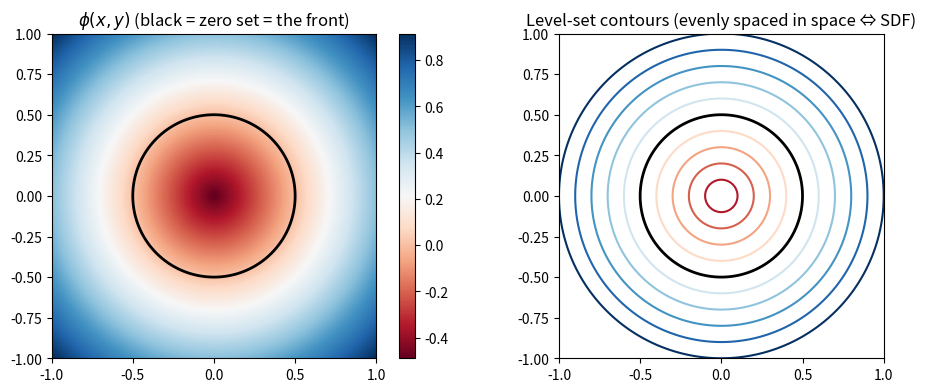
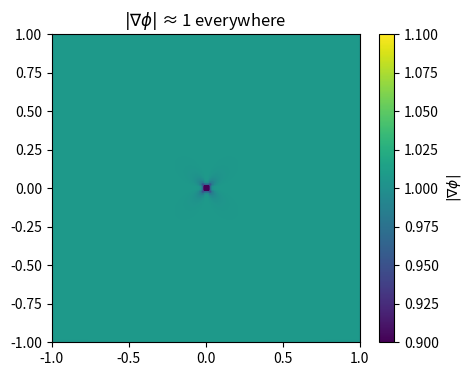
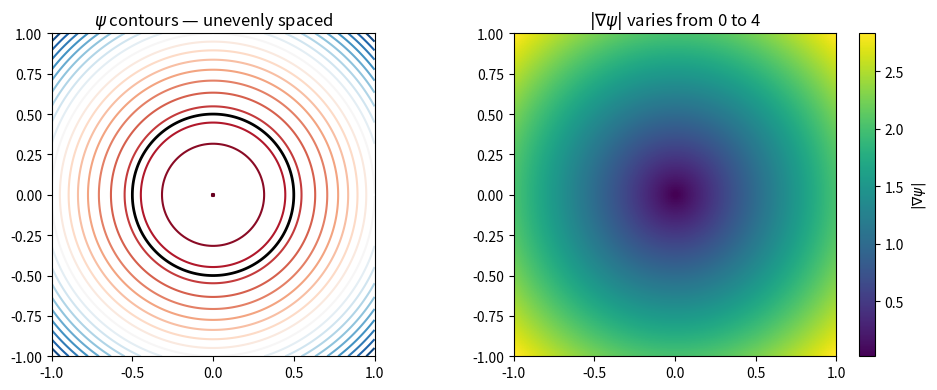
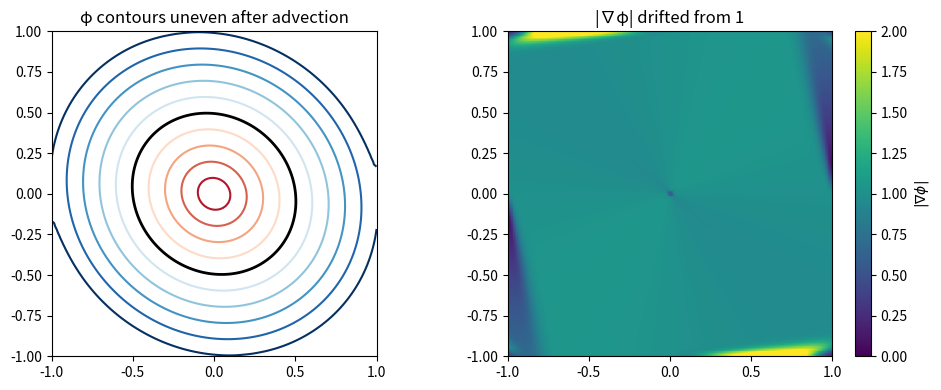
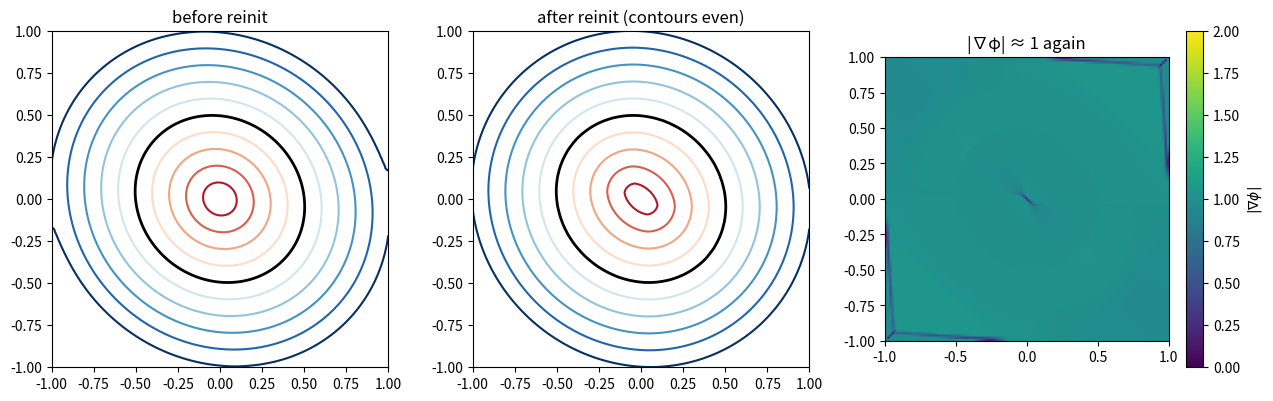

Python code for these plots, in order:
import numpy as np
import matplotlib.pyplot as plt

N = 128
L = 2.0
h = L / N
x = np.linspace(-L/2, L/2, N)
y = np.linspace(-L/2, L/2, N)
X, Y = np.meshgrid(x, y, indexing='xy')

R = 0.5
phi = np.sqrt(X**2 + Y**2) - R

fig, ax = plt.subplots(1, 2, figsize=(10, 4))
im = ax[0].imshow(phi, extent=[-L/2, L/2, -L/2, L/2], origin='lower', cmap='RdBu')
ax[0].contour(X, Y, phi, levels=[0], colors='k', linewidths=2)
ax[0].set_title(r'$\phi(x,y)$ (black = zero set = the front)')
plt.colorbar(im, ax=ax[0])

# Level-set contours at multiple distances
ax[1].contour(X, Y, phi, levels=np.linspace(-0.5, 0.5, 11), cmap='RdBu')
ax[1].contour(X, Y, phi, levels=[0], colors='k', linewidths=2)
ax[1].set_aspect('equal')
ax[1].set_title('Level-set contours (evenly spaced in space ⇔ SDF)')
plt.tight_layout()
plt.show()

def grad_mag(phi, h):
    gy, gx = np.gradient(phi, h)
    return np.sqrt(gx**2 + gy**2)

mag = grad_mag(phi, h)
print(f'|∇φ|: mean = {mag.mean():.4f}, min = {mag.min():.4f}, max = {mag.max():.4f}')
# The only point where |∇φ| ≠ 1 is at the origin (SDF is not differentiable there).

plt.figure(figsize=(5, 4))
plt.imshow(mag, extent=[-L/2, L/2, -L/2, L/2], origin='lower', cmap='viridis', vmin=0.9, vmax=1.1)
plt.colorbar(label=r'$|\nabla \phi|$')
plt.title(r'$|\nabla \phi|$ ≈ 1 everywhere')
plt.show()

psi = X**2 + Y**2 - R**2
mag_psi = grad_mag(psi, h)
print(f'|∇ψ|: mean = {mag_psi.mean():.4f}, min = {mag_psi.min():.4f}, max = {mag_psi.max():.4f}')

fig, ax = plt.subplots(1, 2, figsize=(10, 4))
ax[0].contour(X, Y, psi, levels=np.linspace(psi.min(), psi.max(), 21), cmap='RdBu')
ax[0].contour(X, Y, psi, levels=[0], colors='k', linewidths=2)
ax[0].set_aspect('equal')
ax[0].set_title(r'$\psi$ contours — unevenly spaced')
im = ax[1].imshow(mag_psi, extent=[-L/2, L/2, -L/2, L/2], origin='lower', cmap='viridis')
plt.colorbar(im, ax=ax[1], label=r'$|\nabla \psi|$')
ax[1].set_title(r'$|\nabla \psi|$ varies from 0 to 4')
plt.tight_layout()
plt.show()

def laplacian(phi, h):
    return (np.roll(phi,1,0) + np.roll(phi,-1,0) + np.roll(phi,1,1) + np.roll(phi,-1,1) - 4*phi) / h**2

kappa = laplacian(phi, h)
# Sample curvature on the front (where |phi| is small)
band = np.abs(phi) < 2*h
print(f'Expected curvature 1/R = {1/R:.3f}')
print(f'Measured κ on front:    mean = {kappa[band].mean():.3f}')
# Close enough (finite-difference error on a radial function).

def upwind_advect(phi, u, v, dt, h):
    # First-order upwind for ∂φ/∂t + u φ_x + v φ_y = 0
    phi_x_plus  = (np.roll(phi, -1, 1) - phi) / h
    phi_x_minus = (phi - np.roll(phi,  1, 1)) / h
    phi_y_plus  = (np.roll(phi, -1, 0) - phi) / h
    phi_y_minus = (phi - np.roll(phi,  1, 0)) / h
    phi_x = np.where(u > 0, phi_x_minus, phi_x_plus)
    phi_y = np.where(v > 0, phi_y_minus, phi_y_plus)
    return phi - dt * (u * phi_x + v * phi_y)

# Shear-rotation velocity
U = -Y
V =  X * 0.5   # anisotropic → stretches φ

phi_adv = phi.copy()
dt = 0.2 * h / max(np.abs(U).max(), np.abs(V).max())
for _ in range(60):
    phi_adv = upwind_advect(phi_adv, U, V, dt, h)

mag_adv = grad_mag(phi_adv, h)
print(f'After advection |∇φ|: min = {mag_adv.min():.3f}, max = {mag_adv.max():.3f}')

fig, ax = plt.subplots(1, 2, figsize=(10, 4))
ax[0].contour(X, Y, phi_adv, levels=np.linspace(-0.5, 0.5, 11), cmap='RdBu')
ax[0].contour(X, Y, phi_adv, levels=[0], colors='k', linewidths=2)
ax[0].set_aspect('equal'); ax[0].set_title('φ contours uneven after advection')
im = ax[1].imshow(mag_adv, extent=[-L/2, L/2, -L/2, L/2], origin='lower', cmap='viridis', vmin=0, vmax=2)
plt.colorbar(im, ax=ax[1], label=r'$|\nabla \phi|$')
ax[1].set_title('|∇φ| drifted from 1')
plt.tight_layout()
plt.show()

def reinit_step(phi, phi0, dtau, h):
    # Godunov scheme for |∇φ|, from Sussman-Smereka-Osher
    phi_x_plus  = (np.roll(phi, -1, 1) - phi) / h
    phi_x_minus = (phi - np.roll(phi,  1, 1)) / h
    phi_y_plus  = (np.roll(phi, -1, 0) - phi) / h
    phi_y_minus = (phi - np.roll(phi,  1, 0)) / h
    sgn = phi0 / np.sqrt(phi0**2 + h**2)  # smoothed sign
    a_p = np.maximum(phi_x_minus, 0); a_m = np.minimum(phi_x_minus, 0)
    b_p = np.maximum(phi_x_plus,  0); b_m = np.minimum(phi_x_plus,  0)
    c_p = np.maximum(phi_y_minus, 0); c_m = np.minimum(phi_y_minus, 0)
    d_p = np.maximum(phi_y_plus,  0); d_m = np.minimum(phi_y_plus,  0)
    grad = np.where(
        phi0 > 0,
        np.sqrt(np.maximum(a_p**2, b_m**2) + np.maximum(c_p**2, d_m**2)),
        np.sqrt(np.maximum(a_m**2, b_p**2) + np.maximum(c_m**2, d_p**2))
    )
    return phi - dtau * sgn * (grad - 1)

phi_reinit = phi_adv.copy()
phi0 = phi_adv.copy()
dtau = 0.3 * h
for _ in range(80):
    phi_reinit = reinit_step(phi_reinit, phi0, dtau, h)

mag_reinit = grad_mag(phi_reinit, h)
print(f'After reinit |∇φ|: min = {mag_reinit.min():.3f}, max = {mag_reinit.max():.3f}')

fig, ax = plt.subplots(1, 3, figsize=(13, 4))
ax[0].contour(X, Y, phi_adv, levels=np.linspace(-0.5, 0.5, 11), cmap='RdBu')
ax[0].contour(X, Y, phi_adv, levels=[0], colors='k', linewidths=2)
ax[0].set_title('before reinit'); ax[0].set_aspect('equal')
ax[1].contour(X, Y, phi_reinit, levels=np.linspace(-0.5, 0.5, 11), cmap='RdBu')
ax[1].contour(X, Y, phi_reinit, levels=[0], colors='k', linewidths=2)
ax[1].set_title('after reinit (contours even)'); ax[1].set_aspect('equal')
im = ax[2].imshow(mag_reinit, extent=[-L/2, L/2, -L/2, L/2], origin='lower', cmap='viridis', vmin=0, vmax=2)
plt.colorbar(im, ax=ax[2], label=r'$|\nabla \phi|$')
ax[2].set_title('|∇φ| ≈ 1 again')
plt.tight_layout()
plt.show()
